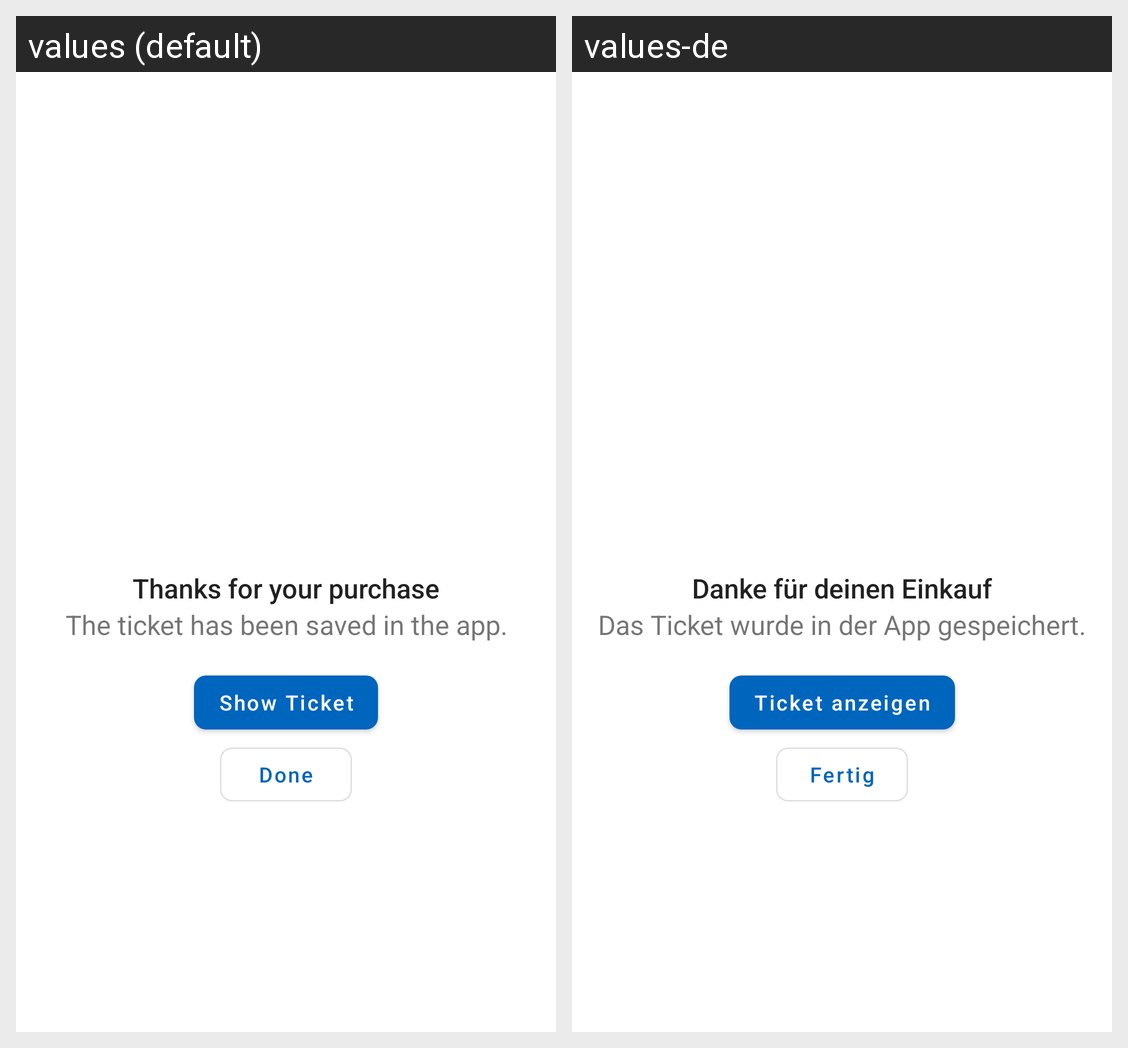

For this localized Android screen grid, give each drawn string resource with its value in every locale shown.
Android screen res/layout/activity_payment_confirmation.xml rendered under 2 locales, left to right: values (default), values-de. Device: Nexus 5 (rendered at 1080×1920; each locale shown at half size, 540×960, under a caption strip naming it); theme AppTheme.NoDrawerLayout.
Strings drawn on this screen, with the default value and each locale's value (text and hints the layout hard-codes, and strings that could not be matched under every locale, appear in the picture but are not listed):

thanks_for_your_purchase
  values: Thanks for your purchase
  values-de: Danke für deinen Einkauf

tickets_saved_in_app
  values: The ticket has been saved in the app.
  values-de: Das Ticket wurde in der App gespeichert.

show_ticket
  values: Show Ticket
  values-de: Ticket anzeigen

done
  values: Done
  values-de: Fertig
